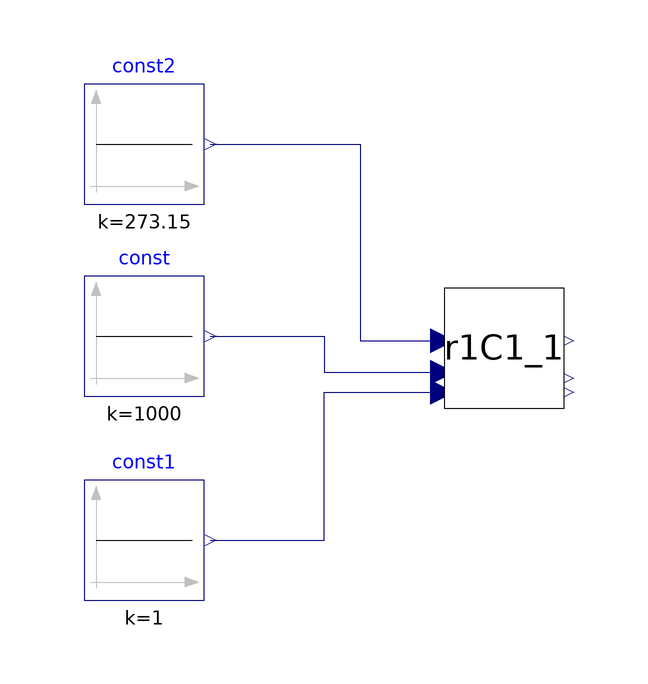

This picture is the connection diagram that the Modelica source below describes through its graphical annotations.

model Experiment
  R1C1 r1C1_1 annotation (Placement(transformation(extent={{-12,-8},{8,12}})));
  Modelica.Blocks.Sources.Constant const(k=1000)
    annotation (Placement(transformation(extent={{-72,-6},{-52,14}})));
  Modelica.Blocks.Sources.Constant const1(k=1)
    annotation (Placement(transformation(extent={{-72,-40},{-52,-20}})));
  Modelica.Blocks.Sources.Constant const2(k=273.15)
    annotation (Placement(transformation(extent={{-72,26},{-52,46}})));
equation
  connect(const.y, r1C1_1.qin) annotation (Line(points={{-51,4},{-32,4},{-32,-2},
          {-12.2,-2}}, color={0,0,127}));
  connect(const1.y, r1C1_1.price) annotation (Line(points={{-51,-30},{-32,-30},
          {-32,-5.4},{-12.2,-5.4}}, color={0,0,127}));
  connect(const2.y, r1C1_1.Tamb) annotation (Line(points={{-51,36},{-26,36},{
          -26,3.2},{-12.2,3.2}}, color={0,0,127}));
  annotation (Icon(coordinateSystem(preserveAspectRatio=false)), Diagram(
        coordinateSystem(preserveAspectRatio=false)));
end Experiment;